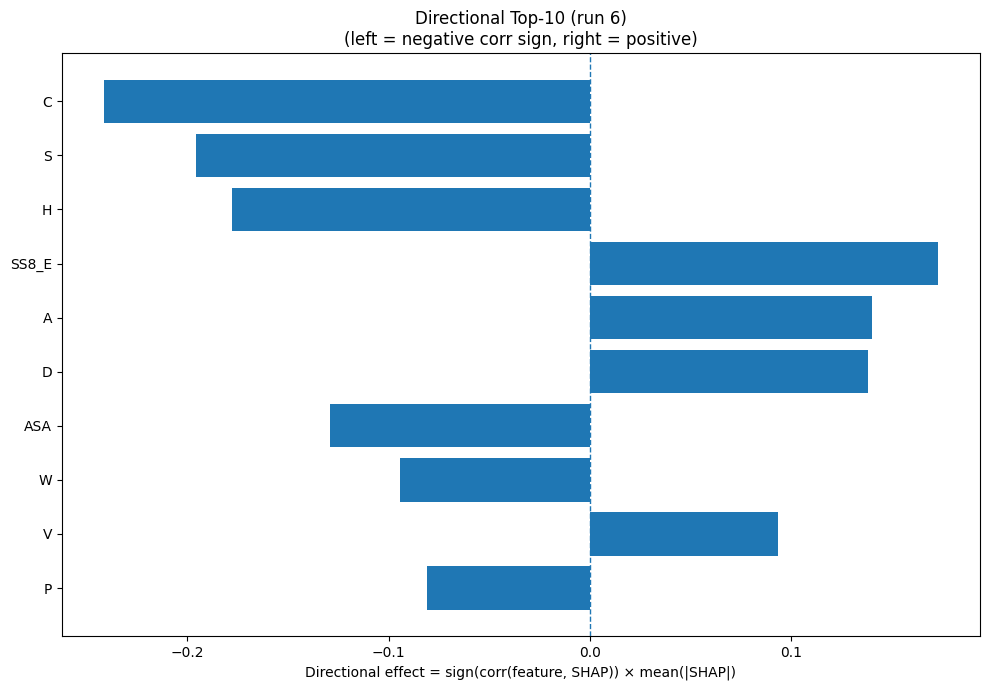

Source data for this figure (header and first rows):
Index, Feature, CorrSign, MeanAbsSHAP, DirectionalEffect
1, C, -1.0, 0.2416, -0.2416
15, S, -1.0, 0.1956, -0.1956
6, H, -1.0, 0.1777, -0.1777
24, SS8_E, 1.0, 0.173, 0.173
0, A, 1.0, 0.1402, 0.1402
2, D, 1.0, 0.1383, 0.1383
31, ASA, -1.0, 0.1292, -0.1292
18, W, -1.0, 0.09425, -0.09425
17, V, 1.0, 0.0932, 0.0932
12, P, -1.0, 0.08077, -0.08077
30, SS8_-, -1.0, 0.07749, -0.07749
9, L, -1.0, 0.07691, -0.07691
5, G, 1.0, 0.07032, 0.07032
7, I, 1.0, 0.06877, 0.06877
8, K, 1.0, 0.04919, 0.04919
11, N, 1.0, 0.03221, 0.03221
10, M, 1.0, 0.02996, 0.02996
22, SS3_C, -1.0, 0.02733, -0.02733
28, SS8_T, 1.0, 0.02673, 0.02673
19, Y, 1.0, 0.02581, 0.02581
26, SS8_I, 1.0, 0.02153, 0.02153
14, R, -1.0, 0.0183, -0.0183
21, SS3_E, -1.0, 0.01604, -0.01604
32, GRAVY, 1.0, 0.01564, 0.01564
25, SS8_G, 1.0, 0.01161, 0.01161
13, Q, -1.0, 0.01125, -0.01125
4, F, -1.0, 0.00989, -0.00989
29, SS8_S, -1.0, 0.009357, -0.009357
27, SS8_B, -1.0, 0.009255, -0.009255
3, E, 1.0, 0.008881, 0.008881
23, SS8_H, 1.0, 0.008394, 0.008394
16, T, -1.0, 0.008184, -0.008184
33, AROM, -1.0, 0.006442, -0.006442
20, SS3_H, 1.0, 0.003539, 0.003539
